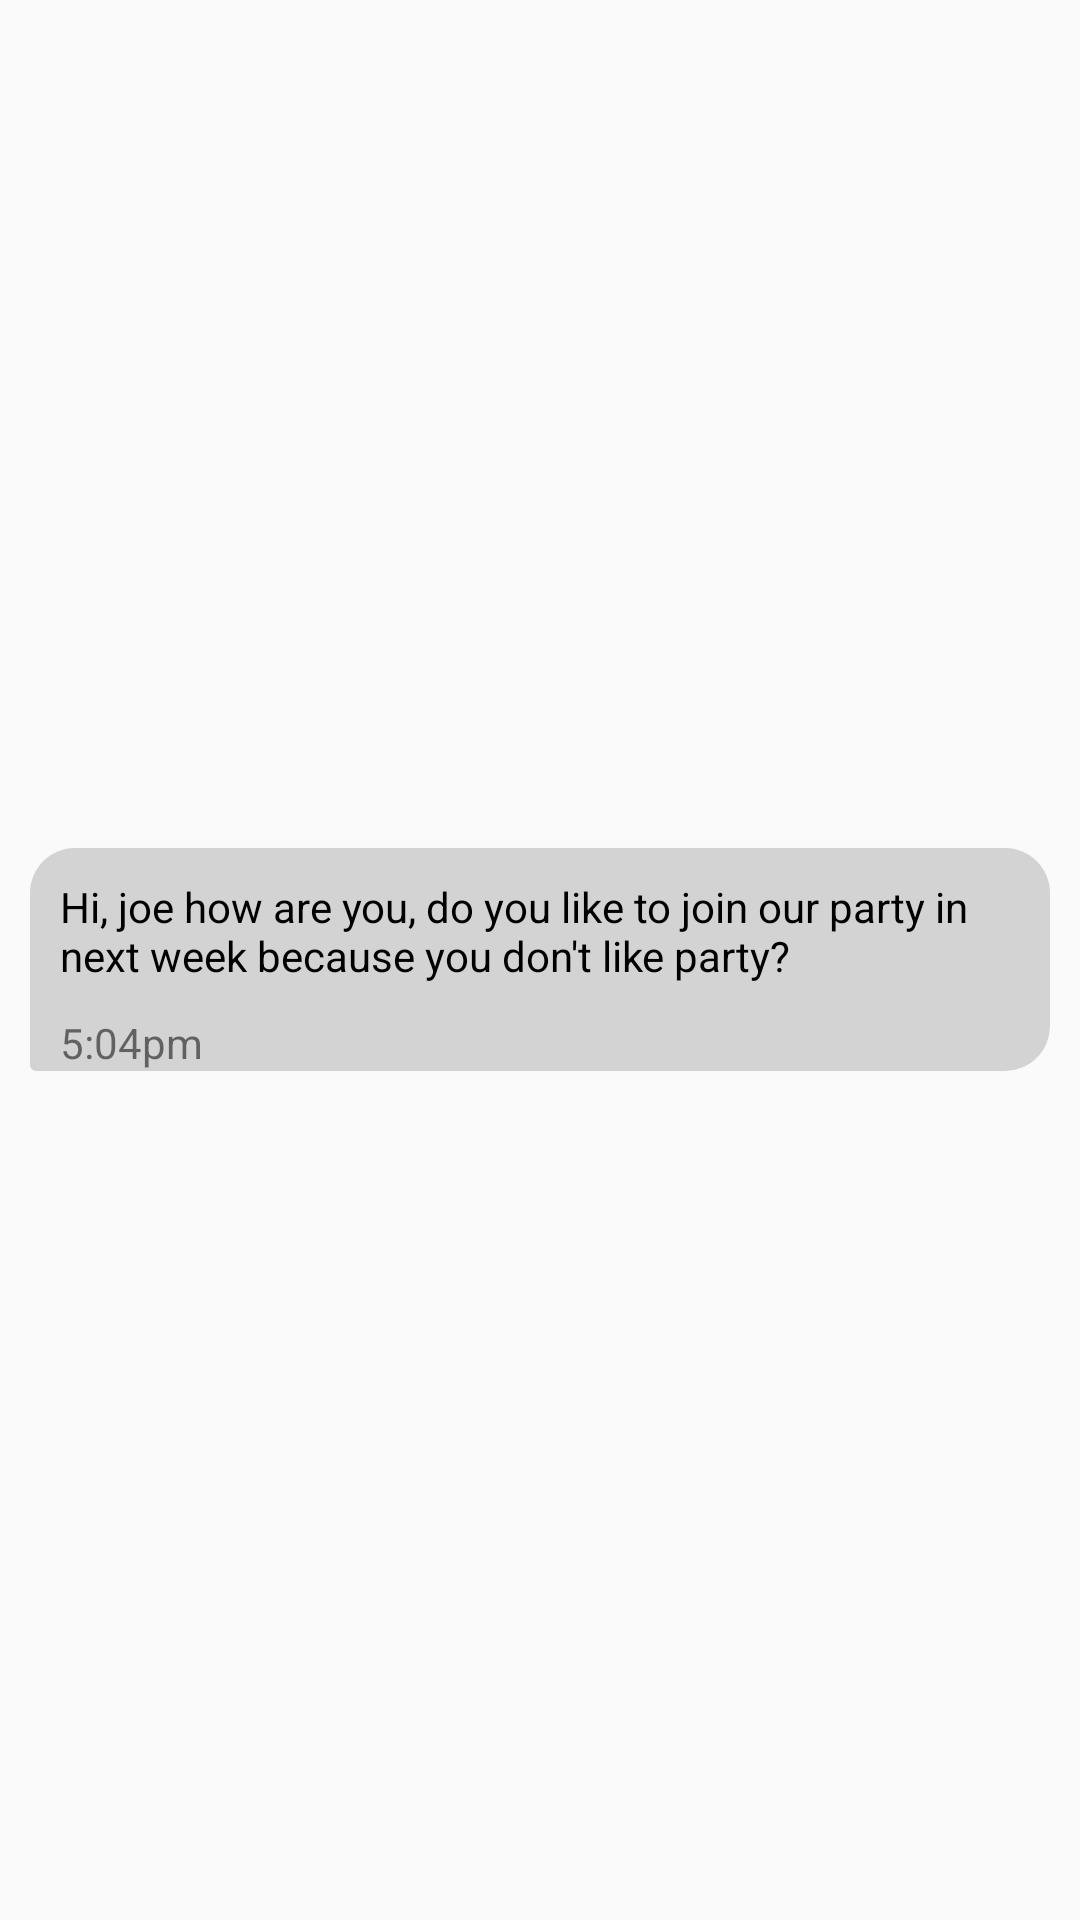

Reconstruct the res/layout file that produces this screen, plus the resources it refers to.
<!-- AndroidManifest.xml: application theme AppTheme -->
<!-- res/layout/layout_holder_you.xml -->
<?xml version="1.0" encoding="utf-8"?>
<RelativeLayout xmlns:android="http://schemas.android.com/apk/res/android"
    xmlns:app="http://schemas.android.com/apk/res-auto"
    android:orientation="horizontal" android:layout_width="match_parent"
    android:layout_height="wrap_content"
    android:gravity="center_vertical"
    android:padding="10dp"
    android:layout_marginEnd="10dp">
    <LinearLayout
        android:layout_width="wrap_content"
        android:layout_height="wrap_content"
        android:orientation="vertical"
        android:layout_alignParentStart="true"
        android:gravity="center_vertical"
        android:background="@drawable/bg_chat_you">
        <TextView
            android:id="@+id/tv_chat_text"
            android:layout_width="wrap_content"
            android:layout_height="wrap_content"
            android:padding="10dp"
            android:text="Hi, joe how are you, do you like to join our party in next week because you don't like party?"
            android:textColor="@android:color/black"
            android:textAppearance="?android:attr/textAppearanceSmall"/>
        <TextView
            android:id="@+id/tv_time"
            android:layout_marginStart="10dp"
            android:layout_width="wrap_content"
            android:layout_height="wrap_content"
            android:drawablePadding="5dp"
            android:text="5:04pm"
            android:lines="1"
            android:textAppearance="?android:attr/textAppearanceSmall" />
    </LinearLayout>
</RelativeLayout>
<!-- resources referenced by this layout -->
<resources>
  <!-- drawable bg_chat_you (drawable) -->
  <?xml version="1.0" encoding="utf-8"?>
  <shape xmlns:android="http://schemas.android.com/apk/res/android">
  
      <solid
          android:color="@color/gray" />
      <corners
          android:topRightRadius="15dp"
          android:bottomLeftRadius="2dp"
          android:topLeftRadius="15dp"
          android:bottomRightRadius="15dp"/>
  
  </shape>
  <style name="AppTheme" parent="Theme.AppCompat.Light.NoActionBar">
          
          <item name="colorPrimary">@color/colorPrimary</item>
          <item name="colorPrimaryDark">@color/colorPrimaryDark</item>
          <item name="colorAccent">@color/colorAccent</item>
      </style>
  <color name="gray">#D3D3D3</color>
  <color name="colorPrimary">#2D3A83</color>
  <color name="colorPrimaryDark">#26316F</color>
  <color name="colorAccent">#D81B60</color>
</resources>
